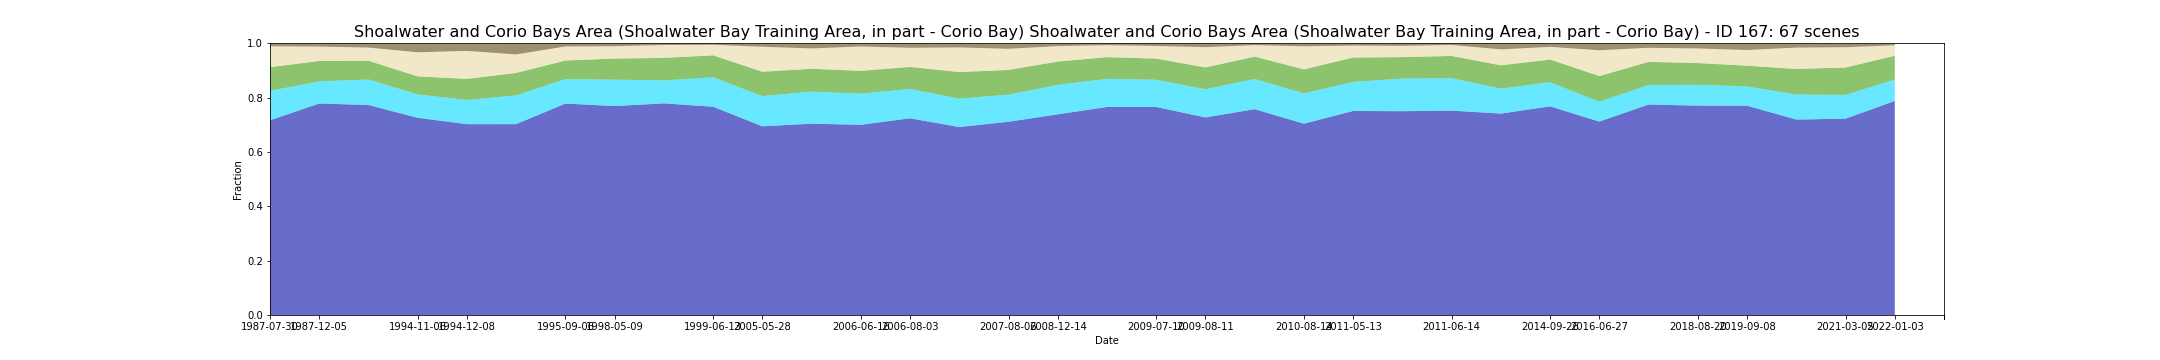

Data behind this chart, as committed beside it:
feature_id, water, wet, bs, pv, npv, pc_missing, date, s3_csv_path, display_time
167, 0.7162, 0.1085, 0.009489, 0.08717, 0.07685, 0.07197, 1987-07-30T23:25:02Z, s3://dea-public-data-dev/projects/WIT/Ra…, 1987-07-30
167, 0.7162, 0.1084, 0.009492, 0.0872, 0.07684, 0.07197, 1987-07-30T23:24:38Z, s3://dea-public-data-dev/projects/WIT/Ra…, 1987-07-30
167, 0.7782, 0.08139, 0.01069, 0.07496, 0.053, 0.09827, 1987-12-05T23:27:52Z, s3://dea-public-data-dev/projects/WIT/Ra…, 1987-12-05
167, 0.7782, 0.08138, 0.01069, 0.07497, 0.053, 0.09827, 1987-12-05T23:27:27Z, s3://dea-public-data-dev/projects/WIT/Ra…, 1987-12-05
167, 0.7725, 0.09389, 0.0144, 0.06899, 0.0485, 0.09818, 1994-08-02T23:16:40Z, s3://dea-public-data-dev/projects/WIT/Ra…, 1994-08-02
167, 0.7725, 0.09392, 0.01439, 0.06898, 0.0485, 0.09818, 1994-08-02T23:17:04Z, s3://dea-public-data-dev/projects/WIT/Ra…, 1994-08-02
167, 0.7256, 0.08596, 0.0314, 0.0663, 0.08875, 0.05986, 1994-11-06T23:13:55Z, s3://dea-public-data-dev/projects/WIT/Ra…, 1994-11-06
167, 0.7256, 0.08598, 0.0314, 0.06629, 0.08875, 0.05986, 1994-11-06T23:14:20Z, s3://dea-public-data-dev/projects/WIT/Ra…, 1994-11-06
167, 0.7021, 0.08918, 0.02617, 0.0774, 0.1032, 0.08772, 1994-12-08T23:13:18Z, s3://dea-public-data-dev/projects/WIT/Ra…, 1994-12-08
167, 0.7021, 0.08917, 0.02617, 0.0774, 0.1032, 0.08772, 1994-12-08T23:12:54Z, s3://dea-public-data-dev/projects/WIT/Ra…, 1994-12-08
167, 0.7022, 0.1056, 0.03944, 0.08293, 0.06796, 0.08324, 1995-07-20T23:03:38Z, s3://dea-public-data-dev/projects/WIT/Ra…, 1995-07-20
167, 0.7022, 0.1056, 0.03945, 0.08292, 0.06796, 0.08324, 1995-07-20T23:04:02Z, s3://dea-public-data-dev/projects/WIT/Ra…, 1995-07-20
167, 0.7779, 0.08992, 0.01052, 0.06835, 0.05175, 0.09309, 1995-09-06T23:01:49Z, s3://dea-public-data-dev/projects/WIT/Ra…, 1995-09-06
167, 0.7779, 0.08992, 0.01052, 0.06835, 0.05174, 0.09309, 1995-09-06T23:01:25Z, s3://dea-public-data-dev/projects/WIT/Ra…, 1995-09-06
167, 0.7688, 0.09705, 0.009466, 0.07765, 0.04542, 0.09207, 1998-05-09T23:36:25Z, s3://dea-public-data-dev/projects/WIT/Ra…, 1998-05-09
167, 0.7688, 0.09707, 0.009465, 0.07764, 0.04541, 0.09207, 1998-05-09T23:36:49Z, s3://dea-public-data-dev/projects/WIT/Ra…, 1998-05-09
167, 0.7786, 0.08455, 0.00514, 0.08278, 0.04735, 0.05835, 1998-12-03T23:38:25Z, s3://dea-public-data-dev/projects/WIT/Ra…, 1998-12-03
167, 0.7786, 0.08453, 0.005142, 0.08278, 0.04735, 0.05835, 1998-12-03T23:38:01Z, s3://dea-public-data-dev/projects/WIT/Ra…, 1998-12-03
167, 0.7662, 0.1084, 0.004389, 0.08076, 0.03881, 0.06872, 1999-06-13T23:37:01Z, s3://dea-public-data-dev/projects/WIT/Ra…, 1999-06-13
167, 0.7662, 0.1084, 0.004386, 0.08074, 0.03881, 0.06872, 1999-06-13T23:37:25Z, s3://dea-public-data-dev/projects/WIT/Ra…, 1999-06-13
167, 0.6943, 0.111, 0.01124, 0.08966, 0.09195, 0.07576, 2005-05-28T23:46:29Z, s3://dea-public-data-dev/projects/WIT/Ra…, 2005-05-28
167, 0.6943, 0.111, 0.01124, 0.08965, 0.09195, 0.07576, 2005-05-28T23:46:53Z, s3://dea-public-data-dev/projects/WIT/Ra…, 2005-05-28
167, 0.7038, 0.1182, 0.01745, 0.08392, 0.07487, 0.09144, 2006-05-31T23:51:49Z, s3://dea-public-data-dev/projects/WIT/Ra…, 2006-05-31
167, 0.7039, 0.1182, 0.01744, 0.08393, 0.07486, 0.09144, 2006-05-31T23:51:25Z, s3://dea-public-data-dev/projects/WIT/Ra…, 2006-05-31
167, 0.6999, 0.1144, 0.01036, 0.08411, 0.08959, 0.08942, 2006-06-16T23:51:40Z, s3://dea-public-data-dev/projects/WIT/Ra…, 2006-06-16
167, 0.6999, 0.1144, 0.01035, 0.0841, 0.08959, 0.08942, 2006-06-16T23:52:04Z, s3://dea-public-data-dev/projects/WIT/Ra…, 2006-06-16
167, 0.7237, 0.108, 0.0151, 0.08105, 0.07043, 0.09164, 2006-08-03T23:52:44Z, s3://dea-public-data-dev/projects/WIT/Ra…, 2006-08-03
167, 0.7237, 0.1079, 0.0151, 0.08106, 0.07042, 0.09163, 2006-08-03T23:52:20Z, s3://dea-public-data-dev/projects/WIT/Ra…, 2006-08-03
167, 0.6915, 0.1046, 0.01361, 0.09777, 0.09053, 0.04184, 2007-07-05T23:52:47Z, s3://dea-public-data-dev/projects/WIT/Ra…, 2007-07-05
167, 0.6915, 0.1046, 0.01362, 0.09772, 0.09052, 0.04184, 2007-07-05T23:53:11Z, s3://dea-public-data-dev/projects/WIT/Ra…, 2007-07-05
167, 0.711, 0.09989, 0.01836, 0.0907, 0.07795, 0.05538, 2007-08-06T23:52:31Z, s3://dea-public-data-dev/projects/WIT/Ra…, 2007-08-06
167, 0.711, 0.0999, 0.01836, 0.09069, 0.07795, 0.05538, 2007-08-06T23:52:55Z, s3://dea-public-data-dev/projects/WIT/Ra…, 2007-08-06
167, 0.7384, 0.1083, 0.009052, 0.08566, 0.05694, 0.08307, 2008-12-14T23:43:41Z, s3://dea-public-data-dev/projects/WIT/Ra…, 2008-12-14
167, 0.7384, 0.1083, 0.009051, 0.08566, 0.05694, 0.08307, 2008-12-14T23:43:17Z, s3://dea-public-data-dev/projects/WIT/Ra…, 2008-12-14
167, 0.7653, 0.1036, 0.005799, 0.0797, 0.04408, 0.08804, 2009-06-08T23:47:15Z, s3://dea-public-data-dev/projects/WIT/Ra…, 2009-06-08
167, 0.7653, 0.1036, 0.005799, 0.07968, 0.04408, 0.08804, 2009-06-08T23:47:39Z, s3://dea-public-data-dev/projects/WIT/Ra…, 2009-06-08
167, 0.7652, 0.1004, 0.008745, 0.0778, 0.04636, 0.09068, 2009-07-10T23:48:14Z, s3://dea-public-data-dev/projects/WIT/Ra…, 2009-07-10
167, 0.7652, 0.1003, 0.008742, 0.0778, 0.04637, 0.09068, 2009-07-10T23:47:50Z, s3://dea-public-data-dev/projects/WIT/Ra…, 2009-07-10
167, 0.7269, 0.1038, 0.01264, 0.08019, 0.07467, 0.09432, 2009-08-11T23:48:43Z, s3://dea-public-data-dev/projects/WIT/Ra…, 2009-08-11
167, 0.7269, 0.1038, 0.01264, 0.0802, 0.07468, 0.09432, 2009-08-11T23:48:19Z, s3://dea-public-data-dev/projects/WIT/Ra…, 2009-08-11
167, 0.7573, 0.1112, 0.005604, 0.08203, 0.04227, 0.05607, 2010-05-26T23:50:11Z, s3://dea-public-data-dev/projects/WIT/Ra…, 2010-05-26
167, 0.7573, 0.1112, 0.005605, 0.08205, 0.04227, 0.05607, 2010-05-26T23:49:47Z, s3://dea-public-data-dev/projects/WIT/Ra…, 2010-05-26
167, 0.7039, 0.1114, 0.009621, 0.08832, 0.0849, 0.06385, 2010-08-14T23:49:47Z, s3://dea-public-data-dev/projects/WIT/Ra…, 2010-08-14
167, 0.7039, 0.1114, 0.009624, 0.08836, 0.0849, 0.06385, 2010-08-14T23:49:23Z, s3://dea-public-data-dev/projects/WIT/Ra…, 2010-08-14
167, 0.7507, 0.1069, 0.007027, 0.08976, 0.04386, 0.04199, 2011-05-13T23:49:02Z, s3://dea-public-data-dev/projects/WIT/Ra…, 2011-05-13
167, 0.7507, 0.1069, 0.007028, 0.08977, 0.04386, 0.04199, 2011-05-13T23:48:38Z, s3://dea-public-data-dev/projects/WIT/Ra…, 2011-05-13
167, 0.7498, 0.1202, 0.008303, 0.07881, 0.04132, 0.05046, 2011-05-29T23:48:33Z, s3://dea-public-data-dev/projects/WIT/Ra…, 2011-05-29
167, 0.752, 0.1191, 0.004963, 0.08194, 0.04037, 0.03176, 2011-06-14T23:48:24Z, s3://dea-public-data-dev/projects/WIT/Ra…, 2011-06-14
167, 0.752, 0.1191, 0.004962, 0.08194, 0.04037, 0.03176, 2011-06-14T23:48:48Z, s3://dea-public-data-dev/projects/WIT/Ra…, 2011-06-14
167, 0.741, 0.09209, 0.02072, 0.08542, 0.05877, 0.09328, 2011-09-18T23:47:30Z, s3://dea-public-data-dev/projects/WIT/Ra…, 2011-09-18
167, 0.741, 0.09212, 0.02072, 0.0854, 0.05877, 0.09328, 2011-09-18T23:47:54Z, s3://dea-public-data-dev/projects/WIT/Ra…, 2011-09-18
167, 0.7677, 0.08878, 0.01096, 0.08329, 0.0467, 0.08738, 2014-09-26T23:59:10Z, s3://dea-public-data-dev/projects/WIT/Ra…, 2014-09-26
167, 0.7677, 0.08878, 0.01096, 0.08329, 0.0467, 0.08738, 2014-09-26T23:59:34Z, s3://dea-public-data-dev/projects/WIT/Ra…, 2014-09-26
167, 0.7116, 0.07323, 0.02281, 0.0943, 0.09497, 0.09693, 2016-06-27T23:58:53Z, s3://dea-public-data-dev/projects/WIT/Ra…, 2016-06-27
167, 0.7116, 0.07324, 0.02281, 0.09429, 0.09496, 0.09693, 2016-06-27T23:59:16Z, s3://dea-public-data-dev/projects/WIT/Ra…, 2016-06-27
167, 0.7744, 0.07183, 0.0142, 0.08517, 0.05181, 0.09765, 2016-07-29T23:59:04Z, s3://dea-public-data-dev/projects/WIT/Ra…, 2016-07-29
167, 0.7744, 0.07184, 0.0142, 0.08517, 0.05181, 0.09765, 2016-07-29T23:59:28Z, s3://dea-public-data-dev/projects/WIT/Ra…, 2016-07-29
167, 0.7703, 0.07674, 0.01676, 0.07999, 0.05371, 0.09882, 2018-08-20T23:58:32Z, s3://dea-public-data-dev/projects/WIT/Ra…, 2018-08-20
167, 0.7703, 0.07674, 0.01676, 0.07999, 0.05371, 0.09882, 2018-08-20T23:58:56Z, s3://dea-public-data-dev/projects/WIT/Ra…, 2018-08-20
167, 0.77, 0.07096, 0.02246, 0.07621, 0.0578, 0.08593, 2019-09-08T23:59:18Z, s3://dea-public-data-dev/projects/WIT/Ra…, 2019-09-08
... 7 more rows
